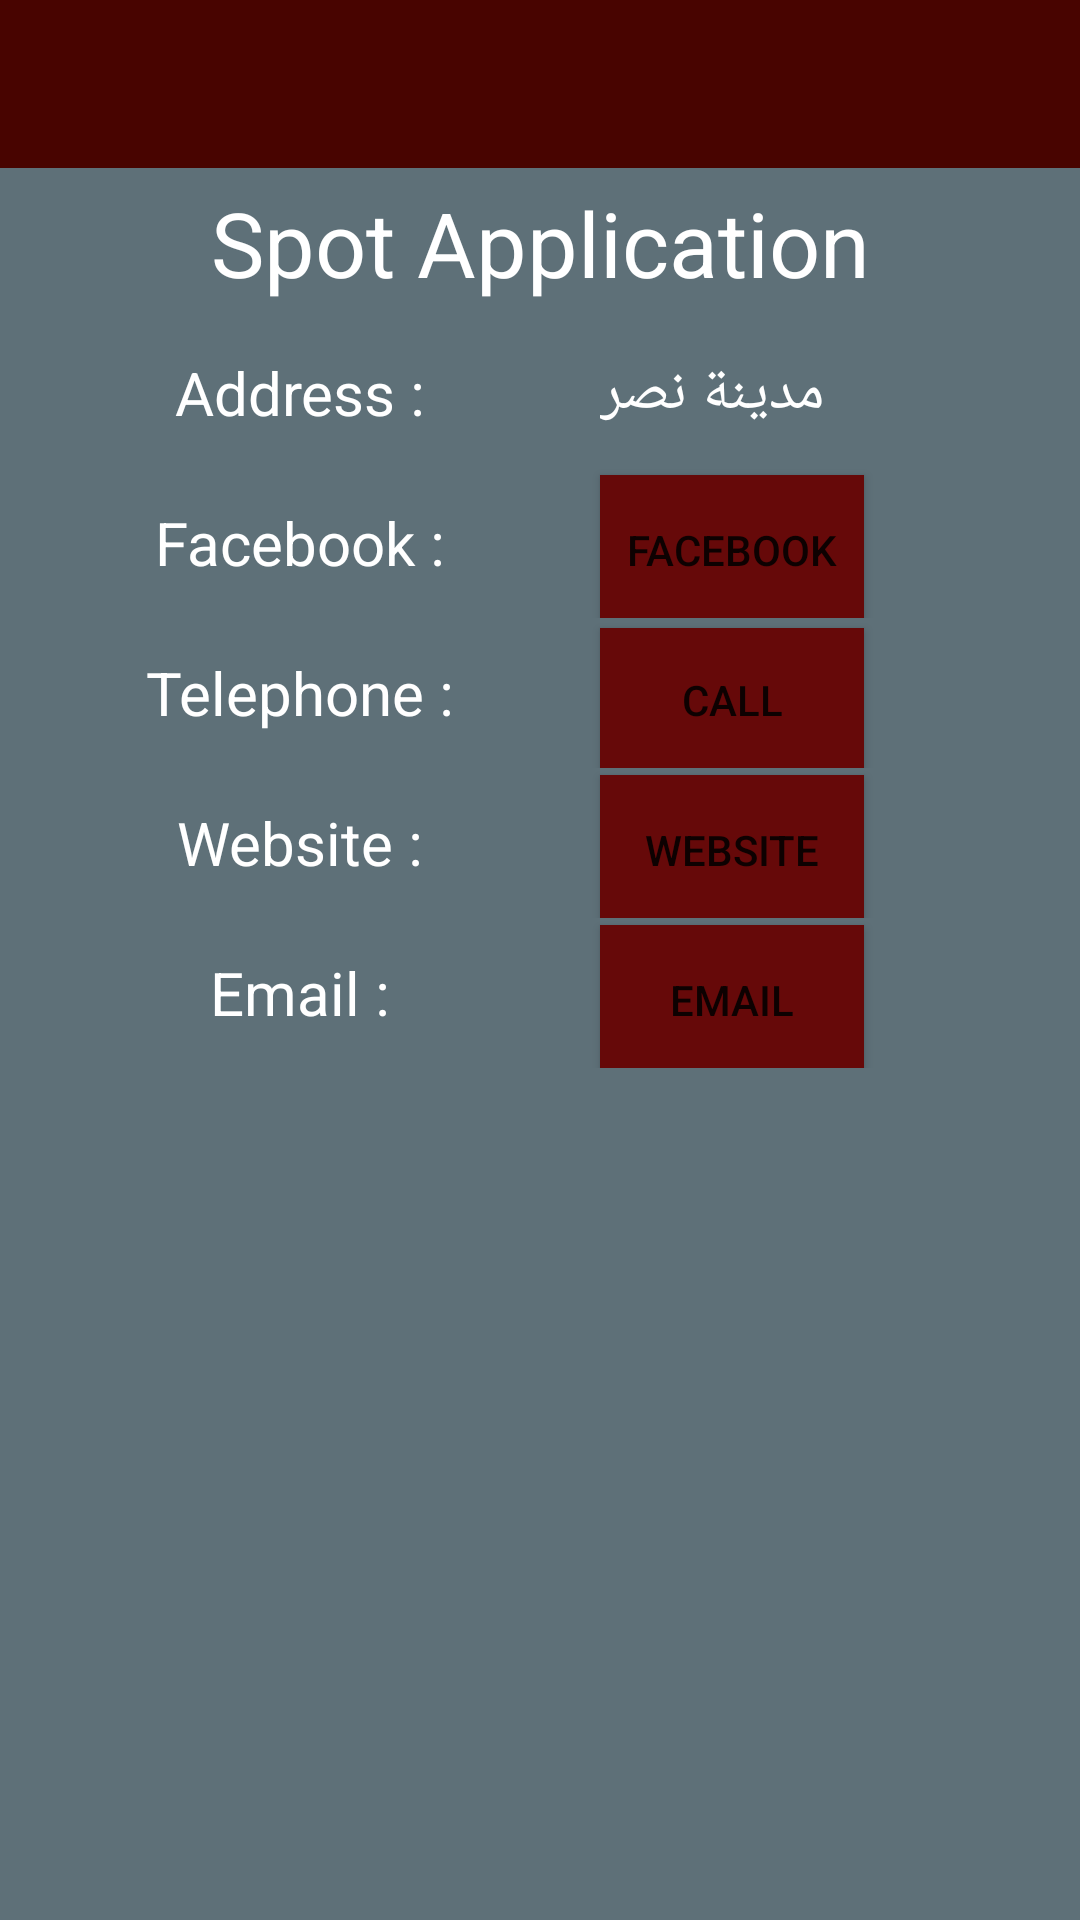

Write the Android layout XML for this screen, with the resource values it uses.
<!-- AndroidManifest.xml: application theme AppTheme -->
<!-- res/layout/activity_develope_by.xml -->
<?xml version="1.0" encoding="utf-8"?>
<LinearLayout xmlns:android="http://schemas.android.com/apk/res/android"
    xmlns:tools="http://schemas.android.com/tools"
    android:layout_width="match_parent"
    android:layout_height="match_parent"
    android:orientation="vertical"
    android:background="@color/gray"
    tools:context="com.farid.mohammed.manchesterapp.DevelopeByActivity">

    <include
        android:id="@+id/app_bar"
        layout="@layout/app_bar" />

    <TextView
        android:layout_width="match_parent"
        android:layout_height="50dp"
        android:id="@+id/company_name"
        android:text="@string/company_name"
        android:textSize="30dp"
        android:textColor="@color/white"
        android:gravity="center" />

    <LinearLayout
        android:layout_width="match_parent"
        android:layout_height="50dp"
        android:orientation="horizontal">

        <TextView
            android:layout_width="200dp"
            android:layout_height="50dp"
            android:text="@string/company_add"
            android:textSize="20dp"
            android:textColor="@color/white"
            android:gravity="center" />

        <TextView
            android:layout_width="wrap_content"
            android:layout_height="50dp"
            android:text="مدينة نصر"
            android:textSize="20dp"
            android:textColor="@color/white"
            android:gravity="center" />
    </LinearLayout>

    <LinearLayout
        android:layout_width="match_parent"
        android:layout_height="50dp"
        android:orientation="horizontal">

        <TextView
            android:layout_width="200dp"
            android:layout_height="50dp"
            android:text="@string/facebook_page"
            android:textSize="20dp"
            android:textColor="@color/white"
            android:gravity="center" />

        <Button
            android:layout_width="wrap_content"
            android:layout_height="50dp"
            android:id="@+id/facebtn"
            android:gravity="center"
            android:text="@string/facebook_pagebtn"
            android:background="@color/colorPrimaryLight"></Button>
    </LinearLayout>

    <LinearLayout

        android:layout_width="match_parent"
        android:layout_height="50dp"
        android:orientation="horizontal">

        <TextView
            android:layout_width="200dp"
            android:layout_height="50dp"
            android:gravity="center"
            android:id="@+id/tele"
            android:text="@string/tele_num"
            android:textSize="20dp"
            android:textColor="@color/white" />
        
        <Button
            android:layout_width="wrap_content"
            android:layout_height="wrap_content"
            android:gravity="center"
            android:id="@+id/callbtn"
            android:text="@string/call"
            android:background="@color/colorPrimaryLight" />
    </LinearLayout>

    <LinearLayout
        android:layout_width="match_parent"
        android:layout_height="50dp"
        android:orientation="horizontal">

        <TextView
            android:layout_width="200dp"
            android:layout_height="50dp"
            android:text="@string/website"
            android:textSize="20dp"
            android:textColor="@color/white"
            android:gravity="center" />

        <Button
            android:layout_width="wrap_content"
            android:layout_height="50dp"
            android:id="@+id/webbtn"
            android:gravity="center"
            android:text="@string/websitebtn"
            android:background="@color/colorPrimaryLight"></Button>
    </LinearLayout>

    <LinearLayout
        android:layout_width="match_parent"
        android:layout_height="50dp"
        android:orientation="horizontal">

        <TextView
            android:layout_width="200dp"
            android:layout_height="50dp"
            android:text="@string/email"
            android:textSize="20dp"
            android:textColor="@color/white"
            android:gravity="center" />

        <Button
            android:layout_width="wrap_content"
            android:layout_height="50dp"
            android:id="@+id/emailbtn"
            android:gravity="center"
            android:text="@string/emailbtn"
            android:background="@color/colorPrimaryLight"></Button>
    </LinearLayout>
</LinearLayout>
<!-- res/layout/app_bar.xml (included above) -->
<?xml version="1.0" encoding="utf-8"?>
<android.support.v7.widget.Toolbar xmlns:android="http://schemas.android.com/apk/res/android"
    xmlns:app="http://schemas.android.com/apk/res-auto"
    android:layout_width="match_parent"
    android:layout_height="wrap_content"
    android:background="@color/colorPrimary"
    app:popupTheme="@style/ThemeOverlay.AppCompat.Light"
    app:theme="@style/MyCustomToolbarTheme">

</android.support.v7.widget.Toolbar>
<!-- resources referenced by this layout -->
<resources>
  <color name="colorPrimary">#480400</color>
  <color name="colorPrimaryLight">#660909</color>
  <color name="gray">#5E7078</color>
  <color name="white">#ffffff</color>
  <string name="call">Call</string>
  <string name="company_add">Address : </string>
  <string name="company_name">Spot Application</string>
  <string name="company_tele">01117712 974</string>
  <string name="email">Email :</string>
  <string name="emailbtn">Email</string>
  <string name="facebook_page"> Facebook : </string>
  <string name="facebook_pagebtn">Facebook</string>
  <string name="tele_num">Telephone : </string>
  <string name="website">Website :</string>
  <string name="websitebtn">Website</string>
  <style name="MyCustomToolbarTheme" parent="ThemeOverlay.AppCompat.Light">
          <item name="android:textColorPrimary">#f4ecec</item>
          <item name="android:textColorSecondary">#c11e1e</item>
      </style>
  <style name="AppTheme" parent="AppTheme.Base">
          
  
      </style>
  <style name="AppTheme.Base" parent="Theme.AppCompat.Light.NoActionBar">
          
          <item name="colorPrimary">@color/colorPrimary</item>
          <item name="colorPrimaryDark">@color/colorPrimaryDark</item>
          <item name="colorAccent">@color/colorAccent</item>
      </style>
  <color name="colorPrimaryDark">#000000</color>
  <color name="colorAccent">#ff0000</color>
</resources>
